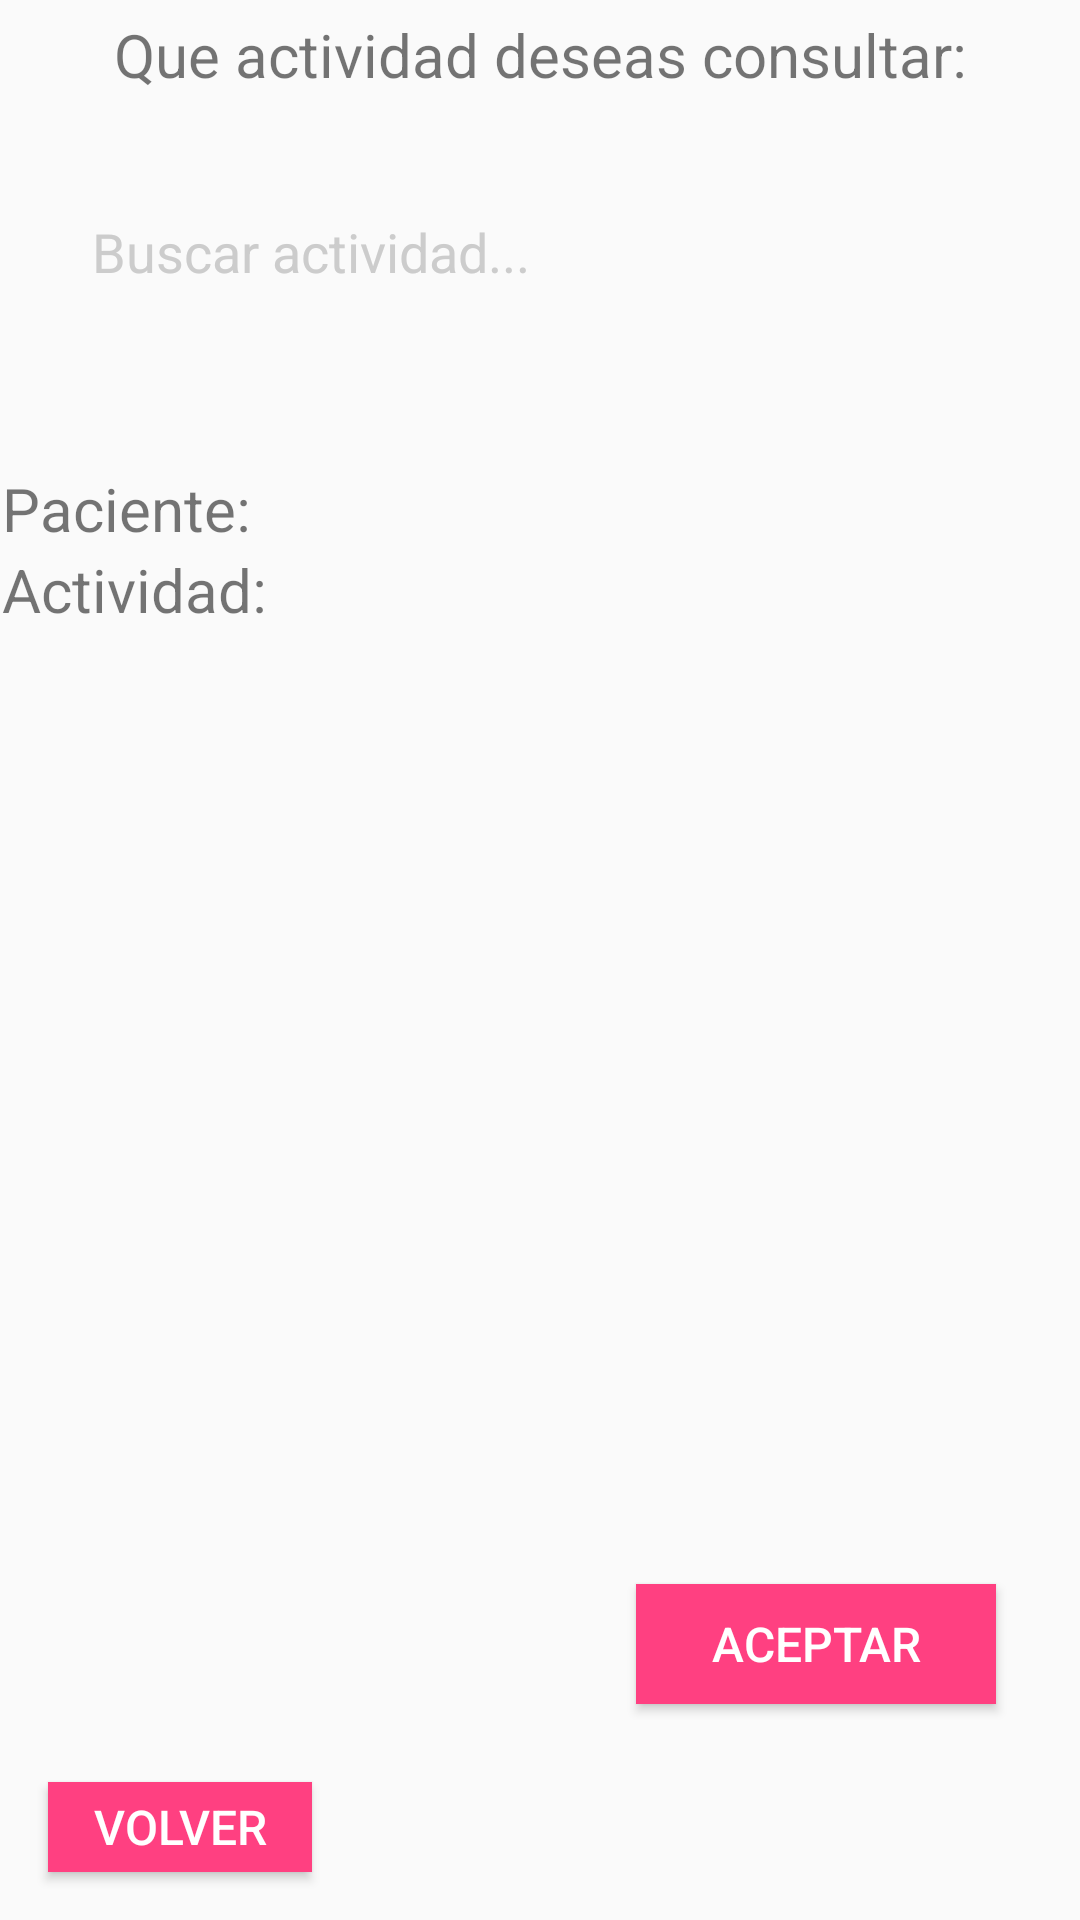

Produce the Android XML layout that renders to this screen, including the resource entries it uses.
<!-- AndroidManifest.xml: application theme Theme.ProyectoGRANPATIN -->
<!-- res/layout/activity_actividades_consultar.xml -->
<?xml version="1.0" encoding="utf-8"?>
<androidx.constraintlayout.widget.ConstraintLayout xmlns:android="http://schemas.android.com/apk/res/android"
    xmlns:app="http://schemas.android.com/apk/res-auto"
    xmlns:tools="http://schemas.android.com/tools"
    android:layout_width="match_parent"
    android:layout_height="match_parent"
    tools:context=".actividades_consultar">

    <Button
        android:id="@+id/eliminar"
        android:layout_width="120dp"
        android:layout_height="40dp"
        android:layout_alignParentStart="true"
        android:layout_alignParentEnd="true"
        android:layout_alignParentBottom="true"
        android:layout_marginEnd="28dp"
        android:layout_marginBottom="72dp"
        android:background="@color/colorAccent"
        android:elevation="5dp"
        android:text="Aceptar"
        android:textColor="#fff"
        android:textSize="16dp"
        android:visibility="visible"
        app:layout_constraintBottom_toBottomOf="parent"
        app:layout_constraintEnd_toEndOf="parent" />

    <LinearLayout
        android:id="@+id/consulta_actividades"
        android:layout_width="351dp"
        android:layout_height="531dp"
        android:layout_alignParentStart="true"
        android:layout_alignParentTop="true"
        android:layout_alignParentEnd="true"
        android:layout_alignParentBottom="true"
        android:foregroundGravity="center"
        android:orientation="vertical"
        android:visibility="gone"
        app:layout_constraintBottom_toBottomOf="parent"
        app:layout_constraintEnd_toEndOf="parent"
        app:layout_constraintHorizontal_bias="0.493"
        app:layout_constraintStart_toStartOf="parent"
        app:layout_constraintTop_toTopOf="parent"
        app:layout_constraintVertical_bias="0.363">

        <ImageView
            android:layout_width="200dp"
            android:layout_height="100dp"
            android:layout_marginBottom="70dp"
            app:srcCompat="@drawable/microsoftteams_image__1_" />

        <TextView
            android:id="@+id/txt_consultar_paciente"
            android:layout_width="match_parent"
            android:layout_height="wrap_content"
            android:text="Paciente:"
            android:textSize="20sp" />

        <TextView
            android:id="@+id/txt_consultar_nombre"
            android:layout_width="match_parent"
            android:layout_height="wrap_content"
            android:text="Actividad:"
            android:textSize="20sp" />

        <TextView
            android:id="@+id/txt_consulta_cantidad"
            android:layout_width="match_parent"
            android:layout_height="wrap_content"
            android:text="Hora:"
            android:textSize="20sp" />

        <TextView
            android:id="@+id/txt_consultar_municipio"
            android:layout_width="match_parent"
            android:layout_height="wrap_content"
            android:text="Fecha:"
            android:textSize="20sp" />

        <TextView
            android:id="@+id/txt_consultar_municipio"
            android:layout_width="match_parent"
            android:layout_height="wrap_content"
            android:text="Lugar:"
            android:textSize="20sp" />

        <TextView
            android:id="@+id/txt_consultar_tratamiento"
            android:layout_width="match_parent"
            android:layout_height="wrap_content"
            android:text="Duración:"
            android:textSize="20sp" />

        <LinearLayout
            android:layout_width="match_parent"
            android:layout_height="60dp"
            android:layout_marginTop="30dp"
            android:gravity="center_horizontal"
            android:orientation="horizontal">

            <Button
                android:id="@+id/Eliminar"
                android:layout_width="120dp"
                android:layout_height="40dp"
                android:layout_alignParentStart="true"
                android:layout_alignParentEnd="true"
                android:layout_alignParentBottom="true"
                android:layout_marginRight="40dp"
                android:background="@color/colorAccent"
                android:elevation="5dp"
                android:text="Eliminar"
                android:textColor="#fff"
                android:textSize="16dp"
                android:visibility="visible" />

            <Button
                android:id="@+id/editar"
                android:layout_width="120dp"
                android:layout_height="40dp"
                android:layout_alignParentStart="true"
                android:layout_alignParentEnd="true"
                android:layout_alignParentBottom="true"
                android:background="@color/colorAccent"
                android:elevation="5dp"
                android:text="Editar"
                android:textColor="#fff"
                android:textSize="16dp"
                android:visibility="visible" />

        </LinearLayout>
        <![CDATA[




        android:padding="50dp"
        android:src="@drawable/logo"/>















    ]]>
    </LinearLayout>

    <Button
        android:id="@+id/volver"
        android:layout_width="88dp"
        android:layout_height="30dp"
        android:layout_alignParentStart="true"
        android:layout_alignParentBottom="true"
        android:layout_marginStart="16dp"
        android:layout_marginBottom="16dp"
        android:background="@color/colorAccent"
        android:elevation="5dp"
        android:text="volver"
        android:textColor="#fff"
        android:textSize="16dp"
        app:layout_constraintBottom_toBottomOf="parent"
        app:layout_constraintStart_toStartOf="parent" />

    <LinearLayout
        android:id="@+id/buscar_pacientes"
        android:layout_width="359dp"
        android:layout_height="581dp"
        android:layout_alignParentStart="true"
        android:layout_alignParentTop="true"
        android:layout_alignParentEnd="true"
        android:layout_alignParentBottom="true"
        android:foregroundGravity="center"
        android:orientation="vertical"
        android:visibility="visible"
        app:layout_constraintBottom_toBottomOf="parent"
        app:layout_constraintEnd_toEndOf="parent"
        app:layout_constraintStart_toStartOf="parent"
        app:layout_constraintTop_toTopOf="parent"
        app:layout_constraintVertical_bias="0.08">

        <TextView
            android:id="@+id/txt_titulo"
            android:layout_width="match_parent"
            android:layout_height="wrap_content"
            android:layout_marginBottom="30dp"
            android:gravity="center"
            android:text="Que actividad deseas consultar:"
            android:textSize="20sp" />

        <EditText
            android:id="@+id/et_buscar_pacientes"
            android:layout_width="320dp"
            android:layout_height="wrap_content"
            android:layout_marginLeft="10dp"
            android:layout_marginBottom="50dp"
            android:background="@drawable/input"
            android:hint="Buscar actividad..."
            android:paddingLeft="20dp"
            android:paddingTop="10dp"
            android:paddingRight="10dp"
            android:paddingBottom="10dp"
            android:textColorHint="#ccc"
            android:visibility="visible" />

        <TextView
            android:id="@+id/txt_consultar_paciente"
            android:layout_width="match_parent"
            android:layout_height="wrap_content"
            android:text="Paciente:"
            android:textSize="20sp" />

        <TextView
            android:id="@+id/txt_consultar_nombre"
            android:layout_width="match_parent"
            android:layout_height="wrap_content"
            android:text="Actividad:"
            android:textSize="20sp" /><![CDATA[








        android:padding="50dp"
        android:src="@drawable/logo"/>

















    ]]>
    </LinearLayout>

</androidx.constraintlayout.widget.ConstraintLayout>
<!-- resources referenced by this layout -->
<resources>
  <color name="colorAccent">#FF4081</color>
  <!-- drawable microsoftteams_image__1_: png bitmap (drawable, 42955 bytes) -->
  <style name="Theme.ProyectoGRANPATIN" parent="Theme.AppCompat.Light.NoActionBar">
          
          <item name="colorPrimary">@color/colorPrimary</item>
          <item name="colorPrimaryDark">@color/colorPrimaryDark</item>
          <item name="colorAccent">@color/colorAccent</item>
      </style>
  <color name="colorPrimary">#3F51B5</color>
  <color name="colorPrimaryDark">#0f97a1</color>
</resources>
